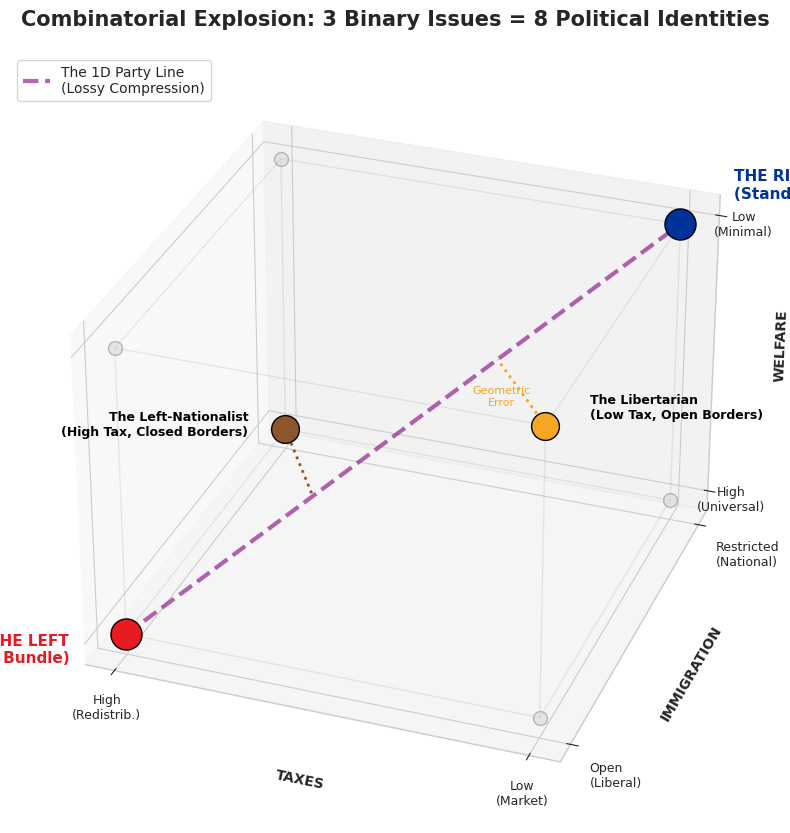

Python code for this plot:
import numpy as np
import matplotlib.pyplot as plt
from mpl_toolkits.mplot3d import Axes3D

# Set aesthetic style
plt.style.use('seaborn-v0_8-whitegrid')
plt.rcParams['font.family'] = 'sans-serif'
plt.rcParams['font.sans-serif'] = ['Arial', 'DejaVu Sans']

def plot_precise_political_cube():
    fig = plt.figure(figsize=(12, 10))
    ax = fig.add_subplot(111, projection='3d')
    
    # --- 1. AXIS MAPPING (The Logic) ---
    # We map 0 to the "Left" trait and 1 to the "Right" trait.
    # This ensures the Mainstream Line goes from (0,0,0) to (1,1,1).
    
    # X: TAXES       | 0 = High (Redistribution) | 1 = Low (Market)
    # Y: IMMIGRATION | 0 = Open (Liberal)        | 1 = Restricted (National)
    # Z: WELFARE     | 0 = High (Universal)      | 1 = Low (Minimal)
    
    corners = np.array([[x, y, z] for x in [0,1] for y in [0,1] for z in [0,1]])
    
    # --- 2. DRAW THE FRAMEWORK ---
    # Draw the cube edges
    for i in range(len(corners)):
        for j in range(i+1, len(corners)):
            if np.linalg.norm(corners[i]-corners[j]) == 1.0:
                ax.plot([corners[i][0], corners[j][0]], 
                        [corners[i][1], corners[j][1]], 
                        [corners[i][2], corners[j][2]], 
                        color='gray', alpha=0.15, linewidth=1)

    # --- 3. DRAW THE 1D "MAIN" SPECTRUM ---
    # The diagonal line that forces voters to bundle these issues together
    ax.plot([0, 1], [0, 1], [0, 1], 
            color='purple', linestyle='--', linewidth=3, alpha=0.6, 
            label='The 1D Party Line\n(Lossy Compression)')

    # --- 4. PLOT THE 4 KEY ARCHETYPES ---
    
    # We will only label the 4 most relevant corners to keep it clean.
    # The other 4 corners will be smaller gray ghost nodes.
    
    # A. THE STANDARD LEFT (0, 0, 0)
    # High Tax, Open Imm, High Welfare
    ax.scatter(0, 0, 0, color='#E81B23', s=500, edgecolor='k', alpha=1.0, zorder=10)
    ax.text(-0.1, -0.1, -0.05, "THE LEFT\n(Standard Bundle)", 
            color='#E81B23', fontweight='bold', ha='right', fontsize=11)
    
    # B. THE STANDARD RIGHT (1, 1, 1)
    # Low Tax, Restricted Imm, Low Welfare
    ax.scatter(1, 1, 1, color='#003399', s=500, edgecolor='k', alpha=1.0, zorder=10)
    ax.text(1.1, 1.1, 1.05, "THE RIGHT\n(Standard Bundle)", 
            color='#003399', fontweight='bold', ha='left', fontsize=11)

    # C. THE LIBERTARIAN (1, 0, 1)
    # Low Tax (1), Open Imm (0), Low Welfare (1)
    # "Socially Liberal, Fiscally Conservative"
    lib_pt = np.array([1, 0, 1])
    ax.scatter(1, 0, 1, color='#F5A623', s=400, edgecolor='k', alpha=1.0, zorder=10)
    ax.text(1.1, 0, 1.05, "The Libertarian\n(Low Tax, Open Borders)", 
            color='black', fontweight='bold', ha='left', fontsize=9)
    
    # D. THE LEFT-NATIONALIST / POPULIST (0, 1, 0)
    # High Tax (0), Restricted Imm (1), High Welfare (0)
    # [redacted]
    pop_pt = np.array([0, 1, 0])
    ax.scatter(0, 1, 0, color='#8B572A', s=400, edgecolor='k', alpha=1.0, zorder=10)
    ax.text(-0.1, 1, -0.05, "The Left-Nationalist\n(High Tax, Closed Borders)", 
            color='black', fontweight='bold', ha='right', fontsize=9)
    
    # --- 5. PLOT THE "GHOST" NODES (The other 4 combinations) ---
    # These represent valid voter profiles that are less common or harder to name,
    # but still prove the "Combinatorial Explosion" point.
    for point in corners:
        # If not one of the 4 above...
        if not (np.array_equal(point, [0,0,0]) or np.array_equal(point, [1,1,1]) or 
                np.array_equal(point, [1,0,1]) or np.array_equal(point, [0,1,0])):
            ax.scatter(point[0], point[1], point[2], color='lightgray', s=100, edgecolor='gray', alpha=0.5)

    # --- 6. VISUALIZE THE "ERROR" (DISENFRANCHISEMENT) ---
    # Draw a dotted line from the Orphan nodes to the Spectrum
    # Project point P onto line passing through A(0,0,0) and B(1,1,1)
    
    # For Libertarian (1,0,1): Average is 0.66. Closest point on line is (0.66, 0.66, 0.66)
    proj_lib = np.array([2/3, 2/3, 2/3])
    ax.plot([1, proj_lib[0]], [0, proj_lib[1]], [1, proj_lib[2]], 
            color='#F5A623', linestyle=':', linewidth=2)
    ax.text(0.8, 0.3, 0.8, "Geometric\nError", color='#F5A623', fontsize=8, ha='center')

    # For Populist (0,1,0): Average is 0.33. Closest point is (0.33, 0.33, 0.33)
    proj_pop = np.array([1/3, 1/3, 1/3])
    ax.plot([0, proj_pop[0]], [1, proj_pop[1]], [0, proj_pop[2]], 
            color='#8B572A', linestyle=':', linewidth=2)

    # --- 7. AXIS LABELS & TICKS ---
    ax.set_xlabel("\n\nTAXES", fontsize=10, fontweight='bold')
    ax.set_ylabel("\n\nIMMIGRATION", fontsize=10, fontweight='bold')
    ax.set_zlabel("\n\nWELFARE", fontsize=10, fontweight='bold')
    
    # Custom Ticks: 0 = Left Trait, 1 = Right Trait
    ax.set_xticks([0, 1])
    ax.set_xticklabels(['High\n(Redistrib.)', 'Low\n(Market)'], fontsize=9)
    
    ax.set_yticks([0, 1])
    ax.set_yticklabels(['Open\n(Liberal)', 'Restricted\n(National)'], fontsize=9, ha='left')
    
    ax.set_zticks([0, 1])
    ax.set_zticklabels(['High\n(Universal)', 'Low\n(Minimal)'], fontsize=9)

    # --- 8. CAMERA ANGLE ---
    # Elev=20: Looking slightly down
    # Azim=-60: Standard isometric view usually works best to see the separation
    # We want (0,0,0) bottom-front-left and (1,1,1) top-back-right
    ax.view_init(elev=30, azim=-70)
    
    ax.set_title("Combinatorial Explosion: 3 Binary Issues = 8 Political Identities", fontsize=15, fontweight='bold', pad=20)
    ax.legend(loc='upper left', frameon=True, fancybox=True)

    plt.tight_layout()
    plt.savefig('fig3_political_cube_precise.png', dpi=300)
    plt.show()

if __name__ == "__main__":
    plot_precise_political_cube()